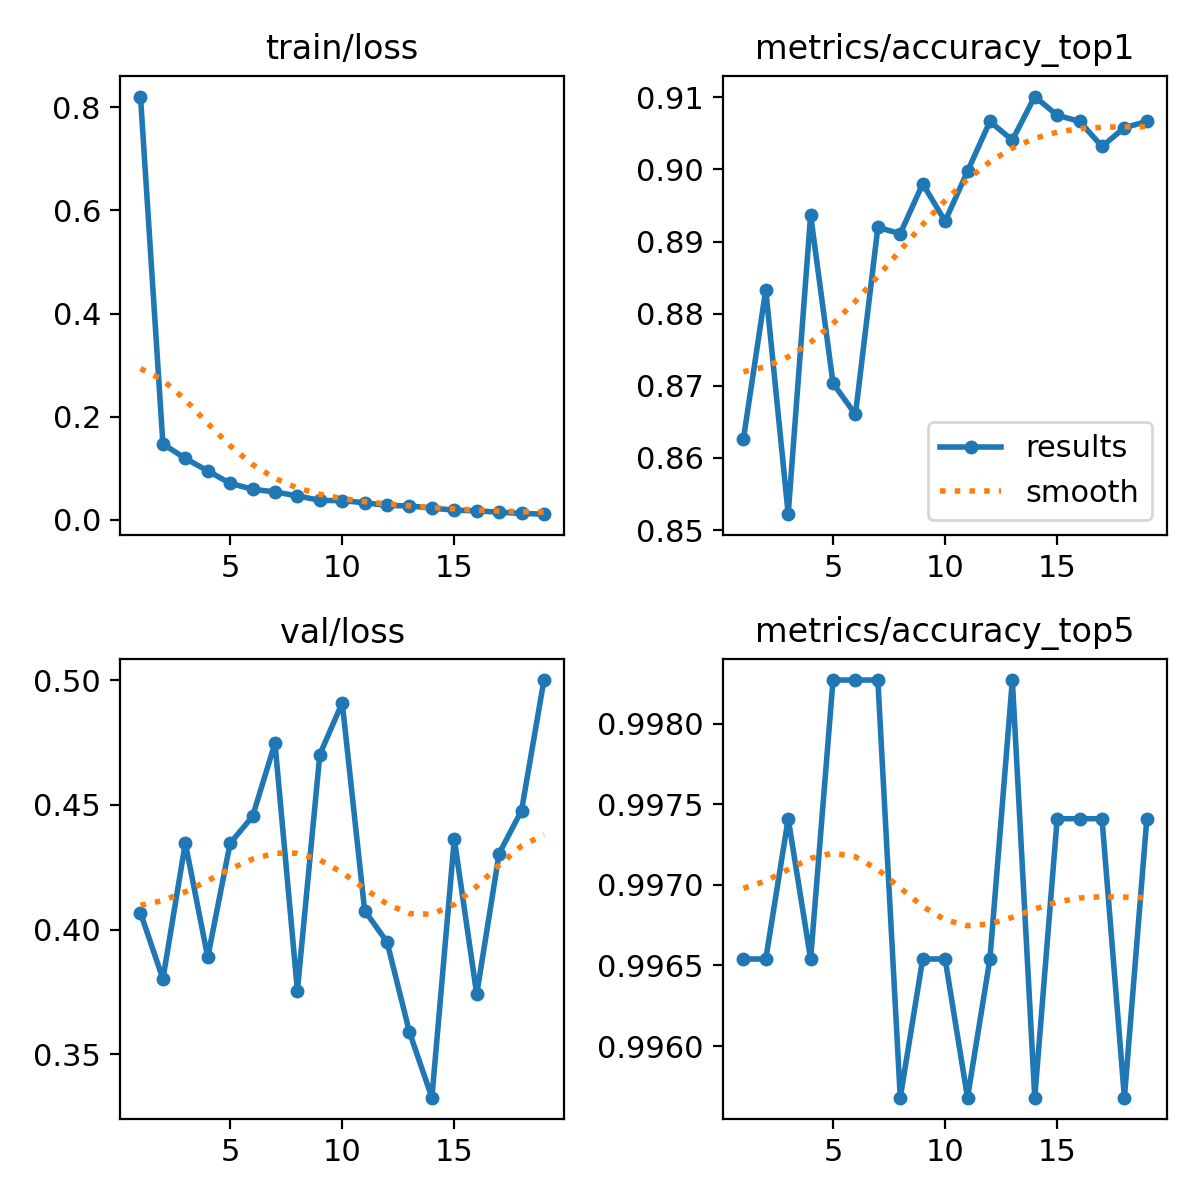

The data file committed next to this chart (first rows):
epoch, time, train/loss, metrics/accuracy_top1, metrics/accuracy_top5, val/loss, lr/pg0, lr/pg1, lr/pg2
1, 81.28, 0.8212, 0.8626, 0.9965, 0.4067, 0.0002373, 0.0002373, 0.0002373
2, 146.8, 0.1469, 0.8833, 0.9965, 0.3801, 0.0004539, 0.0004539, 0.0004539
3, 212.6, 0.1187, 0.8522, 0.9974, 0.4347, 0.0006491, 0.0006491, 0.0006491
4, 277.7, 0.09457, 0.8937, 0.9965, 0.3888, 0.0006176, 0.0006176, 0.0006176
5, 341.2, 0.07029, 0.8703, 0.9983, 0.4346, 0.0005855, 0.0005855, 0.0005855
6, 406.7, 0.05886, 0.866, 0.9983, 0.4454, 0.0005533, 0.0005533, 0.0005533
7, 471.1, 0.05367, 0.892, 0.9983, 0.4748, 0.0005212, 0.0005212, 0.0005212
8, 535.5, 0.04598, 0.8911, 0.9957, 0.3755, 0.0004891, 0.0004891, 0.0004891
9, 600.7, 0.03739, 0.898, 0.9965, 0.4702, 0.000457, 0.000457, 0.000457
10, 665.5, 0.03663, 0.8928, 0.9965, 0.491, 0.0004248, 0.0004248, 0.0004248
11, 737, 0.03276, 0.8997, 0.9957, 0.4076, 0.0003927, 0.0003927, 0.0003927
12, 802.9, 0.02745, 0.9067, 0.9965, 0.3949, 0.0003606, 0.0003606, 0.0003606
13, 867, 0.0265, 0.9041, 0.9983, 0.3588, 0.0003284, 0.0003284, 0.0003284
14, 931.7, 0.02217, 0.9101, 0.9957, 0.3325, 0.0002963, 0.0002963, 0.0002963
15, 996.2, 0.01833, 0.9075, 0.9974, 0.4363, 0.0002642, 0.0002642, 0.0002642
16, 1060, 0.01697, 0.9067, 0.9974, 0.374, 0.0002321, 0.0002321, 0.0002321
17, 1125, 0.01429, 0.9032, 0.9974, 0.4305, 0.0001999, 0.0001999, 0.0001999
18, 1189, 0.01201, 0.9058, 0.9957, 0.4477, 0.0001678, 0.0001678, 0.0001678
19, 1253, 0.01049, 0.9067, 0.9974, 0.5002, 0.0001357, 0.0001357, 0.0001357
